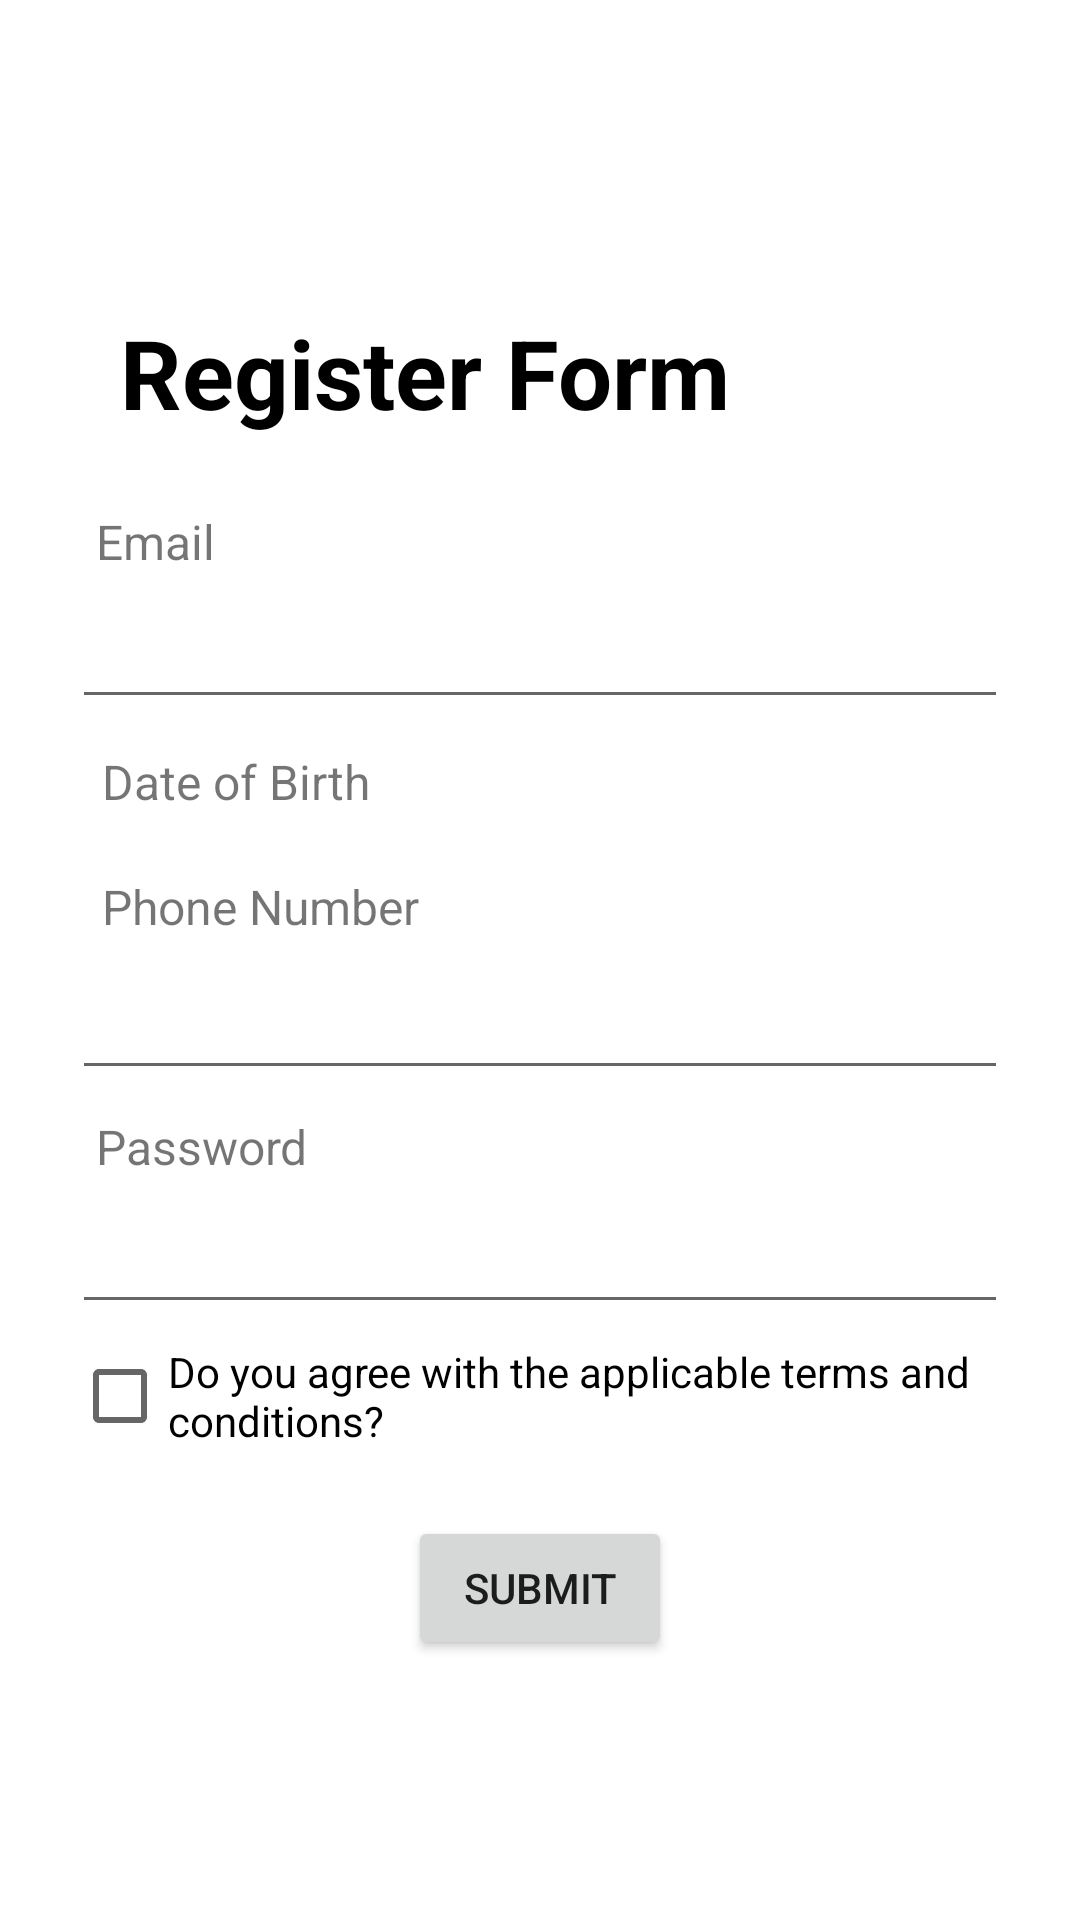

Write the Android layout XML for this screen, with the resource values it uses.
<!-- AndroidManifest.xml: application theme Theme.PROJECTLAB -->
<!-- res/layout/activity_register.xml -->
<?xml version="1.0" encoding="utf-8"?>
<LinearLayout xmlns:android="http://schemas.android.com/apk/res/android"
    xmlns:app="http://schemas.android.com/apk/res-auto"
    xmlns:tools="http://schemas.android.com/tools"
    android:layout_width="match_parent"
    android:layout_height="match_parent"
    android:padding="24dp"
    android:gravity="center_vertical"
    tools:context=".register">

    <LinearLayout
        android:layout_width="match_parent"
        android:layout_height="wrap_content"
        android:orientation="vertical">

        <TextView
            android:layout_width="wrap_content"
            android:layout_height="wrap_content"
            android:text="Register Form"
            android:textSize="32sp"
            android:textColor="@color/black"
            android:textStyle="bold"
            android:padding="16dp"
            />

        <TextView
            android:layout_width="wrap_content"
            android:layout_height="wrap_content"
            android:text="Email"
            android:padding="8dp"
            android:textSize="16sp"/>

        <EditText
            android:id="@+id/et_email"
            android:layout_width="match_parent"
            android:layout_height="wrap_content"
            android:padding="8dp"/>

        <TextView
            android:id="@+id/date_of_birth"
            android:layout_width="match_parent"
            android:layout_height="wrap_content"
            android:text="Date of Birth"
            android:textSize="16dp"
            android:padding="10dp"/>

        <TextView
            android:layout_width="match_parent"
            android:layout_height="wrap_content"
            android:text="Phone Number"
            android:textSize="16dp"
            android:padding="10dp" />

        <EditText
            android:id="@+id/phone_number"
            android:layout_width="match_parent"
            android:layout_height="wrap_content"
            android:inputType="number"
            android:digits="0123456789+"
            android:padding="8dp"/>

        <TextView
            android:layout_width="wrap_content"
            android:layout_height="wrap_content"
            android:padding="8dp"
            android:text="Password"
            android:textSize="16dp"/>

        <EditText
            android:id="@+id/et_password"
            android:layout_width="match_parent"
            android:layout_height="wrap_content"
            android:inputType="textPassword"
            android:padding="8dp"/>

        <CheckBox
            android:id="@+id/cb_agree"
            android:layout_width="match_parent"
            android:layout_height="wrap_content"
            android:text="Do you agree with the applicable terms and conditions?"/>

        <Button
            android:id="@+id/bUtton_submit"
            android:layout_width="wrap_content"
            android:layout_height="wrap_content"
            android:text="Submit"
            android:layout_gravity="center_horizontal"
            android:layout_marginTop="16dp"/>

    </LinearLayout>

</LinearLayout>
<!-- resources referenced by this layout -->
<resources>
  <style name="Theme.PROJECTLAB" parent="Theme.MaterialComponents.DayNight.DarkActionBar">
          
          <item name="colorPrimary">@color/purple_500</item>
          <item name="colorPrimaryVariant">@color/purple_700</item>
          <item name="colorOnPrimary">@color/white</item>
          
          <item name="colorSecondary">@color/teal_200</item>
          <item name="colorSecondaryVariant">@color/teal_700</item>
          <item name="colorOnSecondary">@color/black</item>
          
          <item name="android:statusBarColor" tools:targetApi="l">?attr/colorPrimaryVariant</item>
          
      </style>
  <!-- not gathered from this repository: default colours our renderer supplied (Android Studio template values) -->
  <color name="purple_500">#FF6200EE</color>
  <color name="purple_700">#FF3700B3</color>
  <color name="teal_200">#FF03DAC5</color>
  <color name="teal_700">#FF018786</color>
  <color name="black">#FF000000</color>
  <color name="white">#FFFFFFFF</color>
</resources>
